The GitHub repository omarbesbes/RUnet contains a labelled image folder "LR" with 4 categories: berry, bird, dog, flower. Examples follow, each with its label.

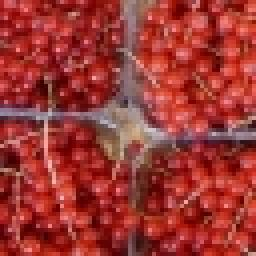
Label: berry

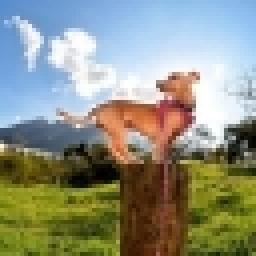
Label: dog

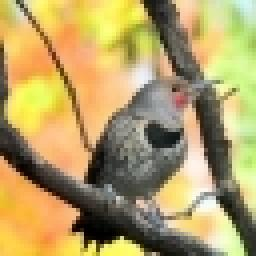
Label: bird

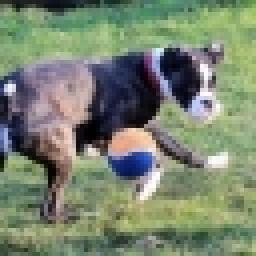
Label: dog

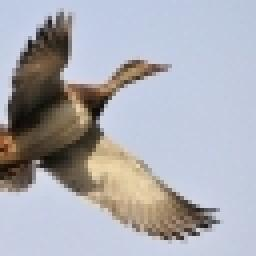
Label: bird

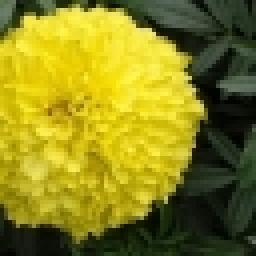
Label: flower
